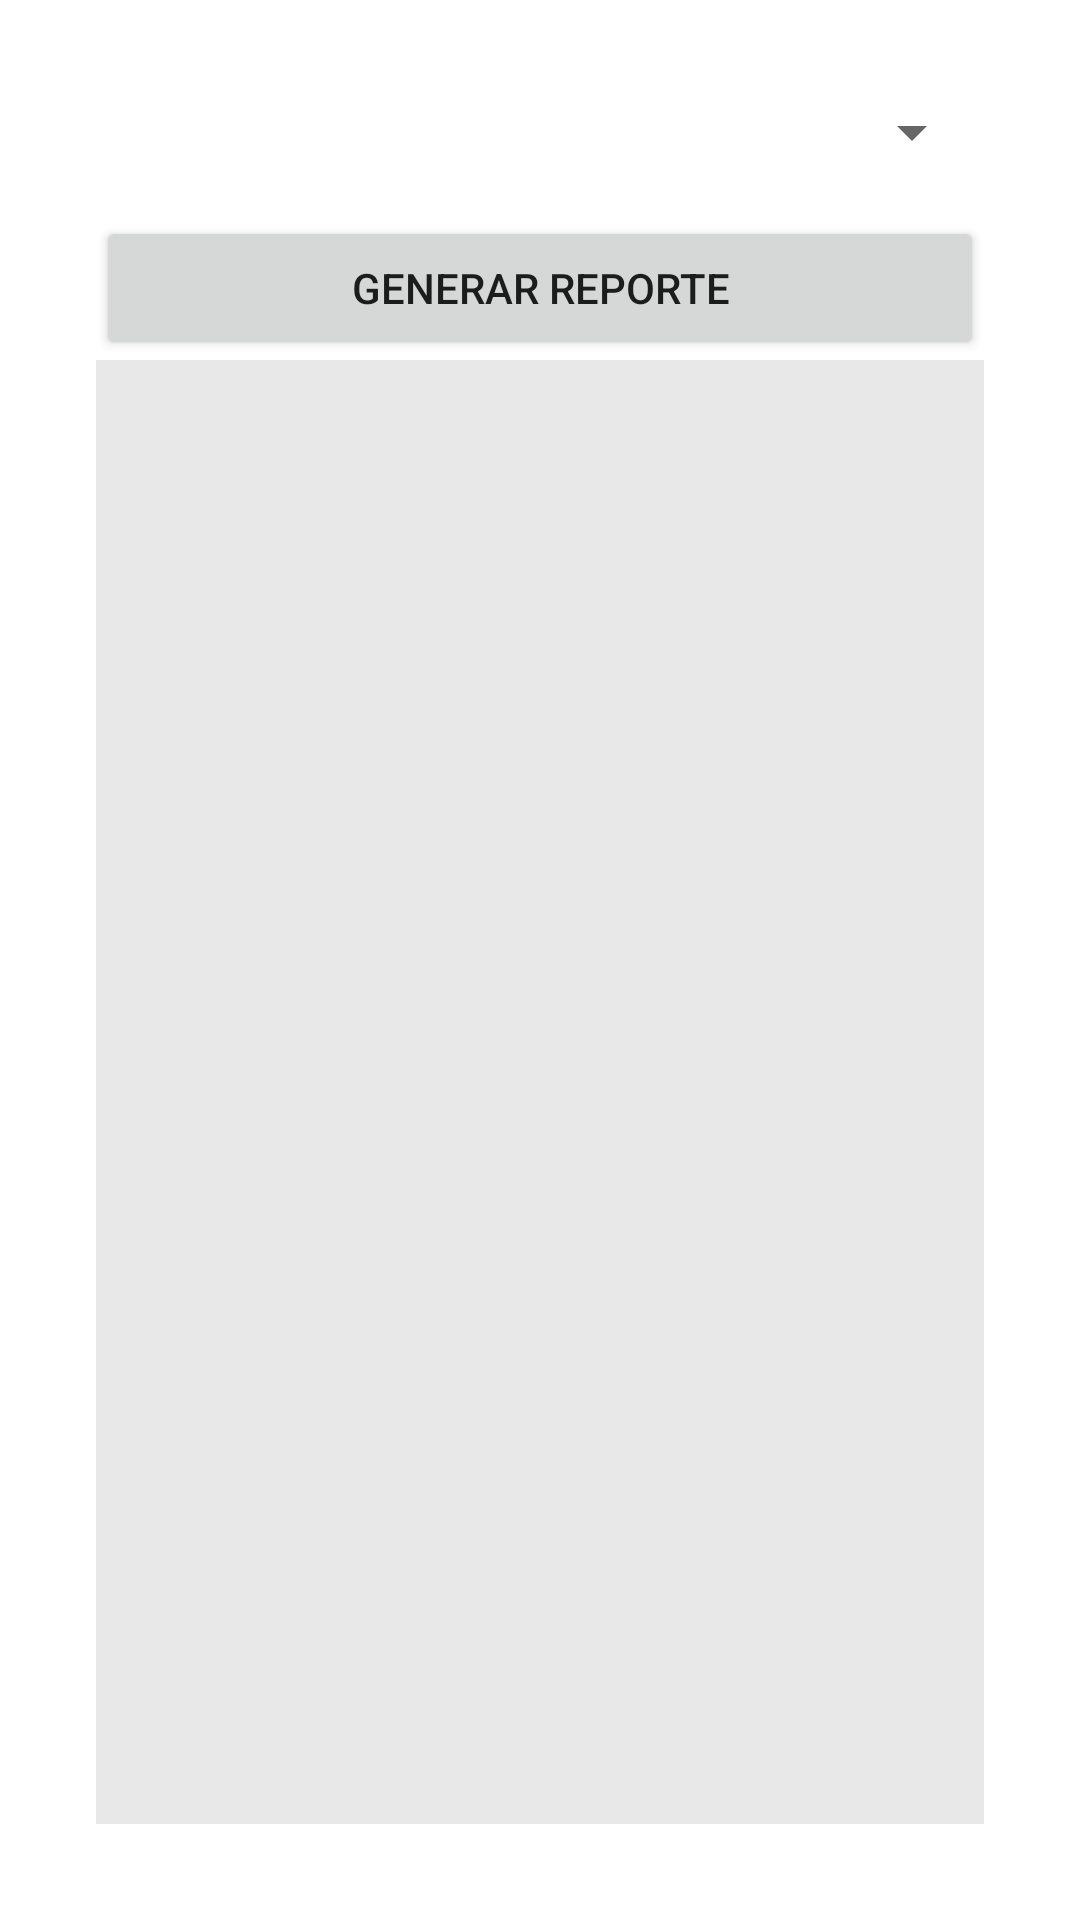

Here is an Android app screen rendered from its layout file. Give the layout XML and the strings, colors and styles it references.
<!-- AndroidManifest.xml: application theme Theme.BD2_Veterinaria -->
<!-- res/layout/fragment_reporte.xml -->
<?xml version="1.0" encoding="utf-8"?>
<RelativeLayout
    xmlns:android="http://schemas.android.com/apk/res/android"
    xmlns:tools="http://schemas.android.com/tools"
    android:layout_width="match_parent"
    android:layout_height="match_parent"
    android:padding="16dp"
    tools:context=".ui.reportes.ReportesFragment">

    <LinearLayout
        android:layout_width="match_parent"
        android:layout_height="match_parent"
        android:orientation="vertical"
        android:padding="16dp">

        <Spinner
            android:id="@+id/spinnerReporte"
            android:layout_width="match_parent"
            android:layout_height="wrap_content"
            android:layout_marginBottom="16dp"
            android:prompt="@string/seleccionar_reporte"/>

        <Button
            android:id="@+id/btnGenerarReporte"
            android:layout_width="match_parent"
            android:layout_height="wrap_content"
            android:text="@string/generar_reporte"/>

        <ListView
            android:id="@+id/tvResultadoReporte"
            android:layout_width="match_parent"
            android:layout_height="match_parent"
        android:background="#E8E8E8"/> 

    </LinearLayout>
</RelativeLayout>
<!-- resources referenced by this layout -->
<resources>
  <string name="generar_reporte">Generar Reporte</string>
  <string name="seleccionar_reporte">Seleccionar Reporte</string>
  <style name="Theme.BD2_Veterinaria" parent="Theme.MaterialComponents.DayNight.DarkActionBar">
          
          <item name="colorPrimary">@color/purple_500</item>
          <item name="colorPrimaryVariant">@color/purple_700</item>
          <item name="colorOnPrimary">@color/white</item>
          
          <item name="colorSecondary">@color/teal_200</item>
          <item name="colorSecondaryVariant">@color/teal_700</item>
          <item name="colorOnSecondary">@color/black</item>
          
          <item name="android:statusBarColor">?attr/colorPrimaryVariant</item>
          
      </style>
  <color name="purple_500">#14B8B2</color>
  <color name="purple_700">#038155</color>
  <color name="white">#FFFFFFFF</color>
  <color name="teal_200">#208DD6</color>
  <color name="teal_700">#FF018786</color>
  <color name="black">#FF000000</color>
</resources>
